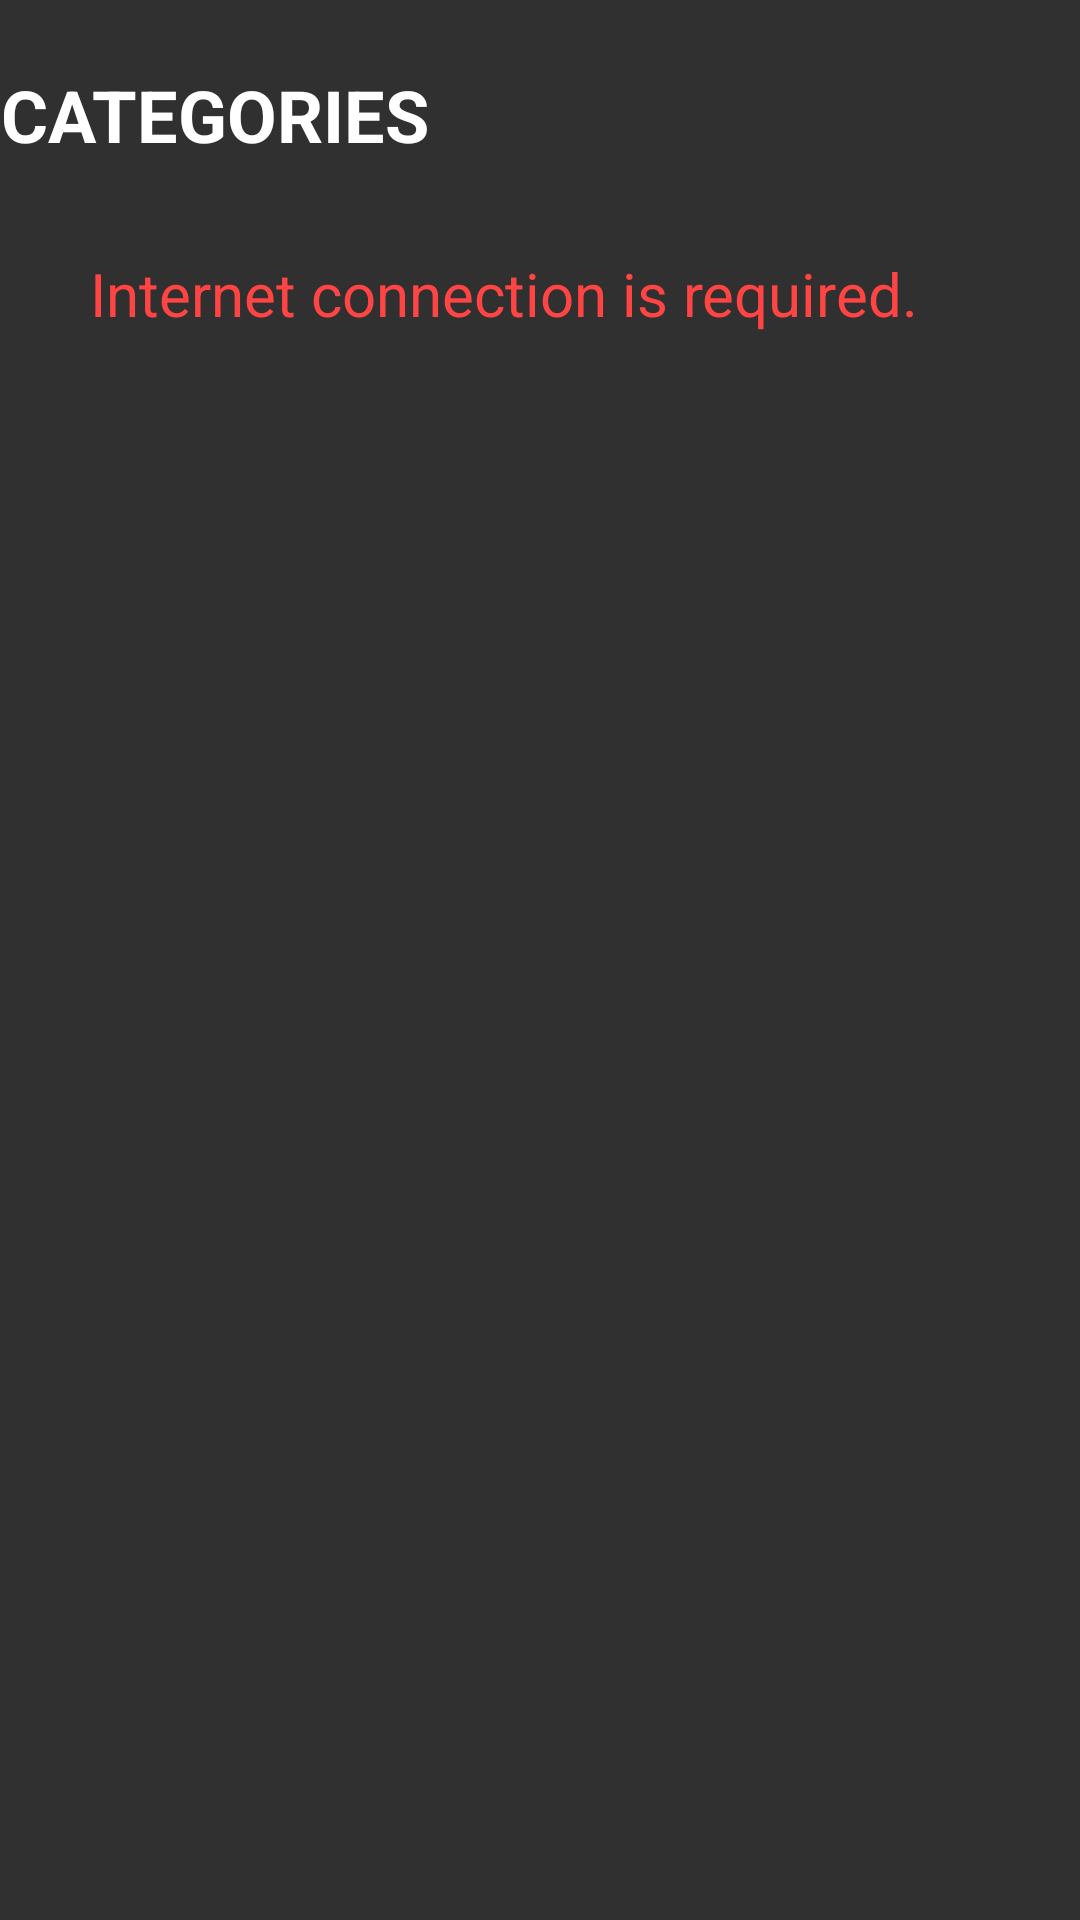

Write the Android layout XML for this screen, with the resource values it uses.
<!-- AndroidManifest.xml: application theme Theme.AppCompat.NoActionBar -->
<!-- res/layout/activity_main.xml -->
<?xml version="1.0" encoding="utf-8"?>
<android.support.constraint.ConstraintLayout xmlns:android="http://schemas.android.com/apk/res/android"
    xmlns:app="http://schemas.android.com/apk/res-auto"
    xmlns:tools="http://schemas.android.com/tools"
    android:layout_width="match_parent"
    android:layout_height="match_parent"
    android:orientation="vertical"
    tools:context="com.example.elena.quiztime.ui.MainActivity">

    <TextView
        android:id="@+id/title_categ"
        android:layout_width="wrap_content"
        android:layout_height="wrap_content"
        android:layout_gravity="center_horizontal"
        android:gravity="center_horizontal"
        app:layout_constraintLeft_toLeftOf="parent"
        app:layout_constraintRight_toRightOf="parent"

        android:layout_marginTop="22dp"
        android:textStyle="bold"
        android:text="CATEGORIES"
        android:textColor="@android:color/white"
        android:textSize="24sp"
        app:layout_constraintStart_toStartOf="parent"
        app:layout_constraintTop_toTopOf="parent" />

    <FrameLayout
        app:layout_constraintLeft_toLeftOf="parent"
        app:layout_constraintRight_toRightOf="parent"

        android:id="@+id/frame_categ_msg"
        app:layout_constraintTop_toBottomOf="@+id/title_categ"
        app:layout_constraintBottom_toBottomOf="parent"
        android:layout_width="match_parent"
        android:layout_height="0dp"
        android:layout_marginRight="20dp"
        android:layout_marginLeft="20dp"
        android:layout_marginBottom="5dp"
        android:layout_marginTop="20dp">

        <TextView
            android:id="@+id/empty_view_categories"
            android:layout_width="match_parent"
            android:layout_height="200dp"
            android:layout_margin="10dp"
            android:layout_marginTop="30dp"
            android:text="@string/message_internet_required"
            android:textColor="@android:color/holo_red_light"
            android:textSize="20sp" />

        <GridView
            android:id="@+id/grid_categories"
            android:layout_width="match_parent"
            android:layout_height="match_parent"
            android:layout_marginLeft="10dp"
            android:layout_marginRight="10dp"
            android:numColumns="1"
            android:verticalSpacing="5dp" />
    </FrameLayout>

    <ProgressBar
        android:id="@+id/pb_loading"
        android:layout_width="80dp"
        android:layout_height="80dp"
        app:layout_constraintBottom_toBottomOf="parent"
        app:layout_constraintEnd_toEndOf="parent"
        app:layout_constraintStart_toStartOf="parent"
        app:layout_constraintTop_toTopOf="parent" />


</android.support.constraint.ConstraintLayout>
<!-- resources referenced by this layout -->
<resources>
  <string name="message_internet_required">Internet connection is required.</string>
</resources>
